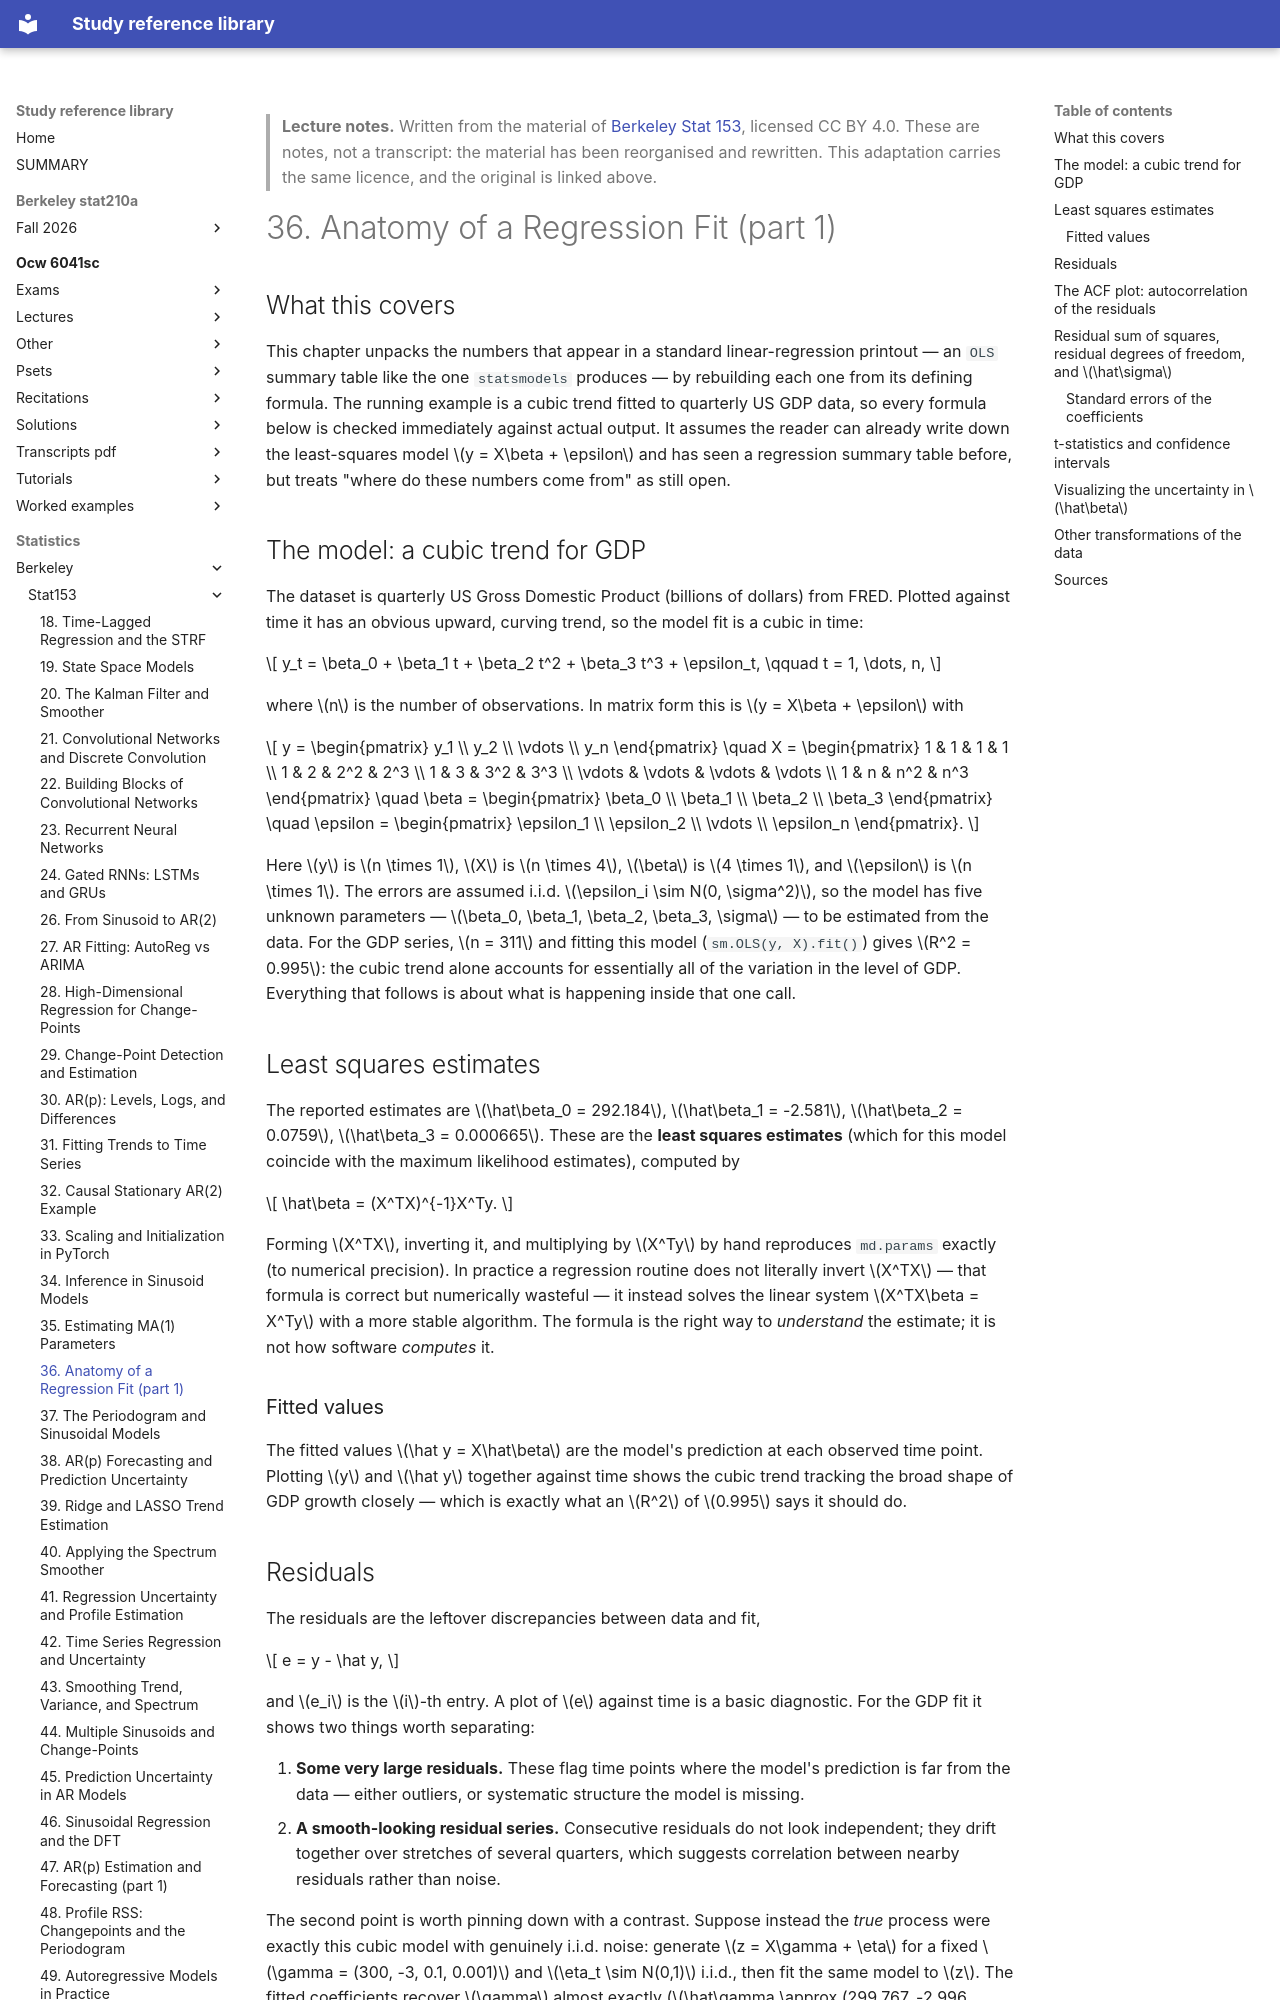

repository: Claptar/knowledge-base-library · page: statistics/berkeley/stat153/36-anatomy-of-a-regression-fit-part-1/index.html · generator: mkdocs

---
title: "36. Anatomy of a Regression Fit (part 1)"
course: "Berkeley Stat 153"
chapter: 36
source: "https://github.com/berkeley-stat153"
licence: "CC BY 4.0"
written: "2026-09-20"
---

> **Lecture notes.** Written from the material of [Berkeley Stat 153](https://github.com/berkeley-stat153), licensed CC BY 4.0. These are notes, not a transcript: the material has been reorganised and rewritten. This adaptation carries the same licence, and the original is linked above.

# 36. Anatomy of a Regression Fit (part 1)

## What this covers

This chapter unpacks the numbers that appear in a standard linear-regression printout — an
`OLS` summary table like the one `statsmodels` produces — by rebuilding each one from its
defining formula. The running example is a cubic trend fitted to quarterly US GDP data, so every
formula below is checked immediately against actual output. It assumes the reader can already
write down the least-squares model $y = X\beta + \epsilon$ and has seen a regression summary
table before, but treats "where do these numbers come from" as still open.

## The model: a cubic trend for GDP

The dataset is quarterly US Gross Domestic Product (billions of dollars) from FRED. Plotted
against time it has an obvious upward, curving trend, so the model fit is a cubic in time:

$$
y_t = \beta_0 + \beta_1 t + \beta_2 t^2 + \beta_3 t^3 + \epsilon_t, \qquad t = 1, \dots, n,
$$

where $n$ is the number of observations. In matrix form this is $y = X\beta + \epsilon$ with

$$
y = \begin{pmatrix} y_1 \\ y_2 \\ \vdots \\ y_n \end{pmatrix} \quad
X = \begin{pmatrix} 1 & 1 & 1 & 1 \\ 1 & 2 & 2^2 & 2^3 \\ 1 & 3 & 3^2 & 3^3 \\
\vdots & \vdots & \vdots & \vdots \\ 1 & n & n^2 & n^3 \end{pmatrix} \quad
\beta = \begin{pmatrix} \beta_0 \\ \beta_1 \\ \beta_2 \\ \beta_3 \end{pmatrix} \quad
\epsilon = \begin{pmatrix} \epsilon_1 \\ \epsilon_2 \\ \vdots \\ \epsilon_n \end{pmatrix}.
$$

Here $y$ is $n \times 1$, $X$ is $n \times 4$, $\beta$ is $4 \times 1$, and $\epsilon$ is
$n \times 1$. The errors are assumed i.i.d. $\epsilon_i \sim N(0, \sigma^2)$, so the model has
five unknown parameters — $\beta_0, \beta_1, \beta_2, \beta_3, \sigma$ — to be estimated from the
data. For the GDP series, $n = 311$ and fitting this model (`sm.OLS(y, X).fit()`) gives
$R^2 = 0.995$: the cubic trend alone accounts for essentially all of the variation in the level
of GDP. Everything that follows is about what is happening inside that one call.

## Least squares estimates

The reported estimates are $\hat\beta_0 = 292.184$, $\hat\beta_1 = -2.581$,
$\hat\beta_2 = 0.0759$, $\hat\beta_3 = 0.000665$. These are the **least squares estimates**
(which for this model coincide with the maximum likelihood estimates), computed by

$$
\hat\beta = (X^TX)^{-1}X^Ty.
$$

Forming $X^TX$, inverting it, and multiplying by $X^Ty$ by hand reproduces `md.params` exactly
(to numerical precision). In practice a regression routine does not literally invert $X^TX$ —
that formula is correct but numerically wasteful — it instead solves the linear system
$X^TX\beta = X^Ty$ with a more stable algorithm. The formula is the right way to *understand*
the estimate; it is not how software *computes* it.

### Fitted values

The fitted values $\hat y = X\hat\beta$ are the model's prediction at each observed time point.
Plotting $y$ and $\hat y$ together against time shows the cubic trend tracking the broad shape of
GDP growth closely — which is exactly what an $R^2$ of $0.995$ says it should do.

## Residuals

The residuals are the leftover discrepancies between data and fit,

$$
e = y - \hat y,
$$

and $e_i$ is the $i$-th entry. A plot of $e$ against time is a basic diagnostic. For the GDP fit
it shows two things worth separating:

1. **Some very large residuals.** These flag time points where the model's prediction is far
   from the data — either outliers, or systematic structure the model is missing.
2. **A smooth-looking residual series.** Consecutive residuals do not look independent; they
   drift together over stretches of several quarters, which suggests correlation between nearby
   residuals rather than noise.

The second point is worth pinning down with a contrast. Suppose instead the *true* process were
exactly this cubic model with genuinely i.i.d. noise: generate $z = X\gamma + \eta$ for a fixed
$\gamma = (300, -3, 0.1, 0.001)$ and $\eta_t \sim N(0,1)$ i.i.d., then fit the same model to $z$.
The fitted coefficients recover $\gamma$ almost exactly
($\hat\gamma \approx (299.767, -2.996, 0.09998, 0.0010000)$), and — this is the point — the
residual plot from that fit looks like plain noise, with no visible run structure. The real GDP
residual plot does not look like that. That difference is the evidence that the cubic trend is
missing something systematic, and the tool for making "smooth-looking residuals" precise is the
autocorrelation function.
